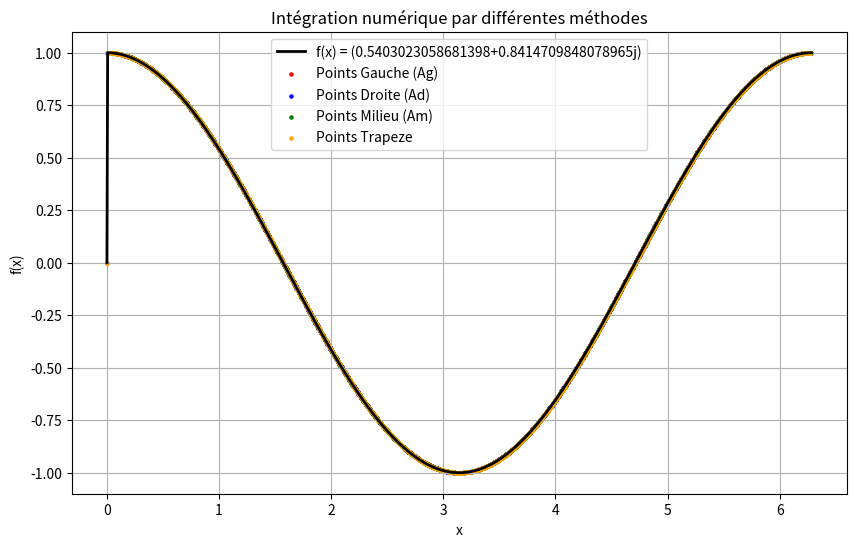

This figure's Python source:
import math
import numpy as np
import matplotlib.pyplot as plt
import cmath

# def f (x):
#     return x * math.sin(x)

# def f (x):
#     return math.exp(x) * math.sin(x)

# def f (t):
#     return math.exp(-(t**2))

# def f (u):
#     return 1/ (3 - math.cos(u))

# def f (x):
#     try:
#         return math.sin(1/x) if x != 0 else 0
#     except ZeroDivisionError:
#         return 0

# def f (x):
#     try:
#         return 1/x if x != 0 else 0
#     except ZeroDivisionError:
#         return 0

# def f (x):
#     try:
#         return abs(x) if x != 0 else 0
#     except ZeroDivisionError:
#         return 0

def f (x):
    try:
        return cmath.exp(1j * x) if x != 0 else 0
    except ZeroDivisionError:
        return 0

def integrNumerique(a, b):
    n = 1000
    Pas = (b-a)/n
    PasM = (b-a)/(2*n)
    Ag = 0
    Ad = 0
    Am = 0
    Trapeze = 0
    
    x_vals = np.linspace(a, b, 1000)  # Points pour tracer la fonction
    y_vals = [f(x) for x in x_vals]   # Valeurs de la fonction
    
    x_Ag = np.linspace(a, b - Pas, n)
    x_Ad = np.linspace(a + Pas, b, n)
    x_Am = [a + (2 * k + 1) * PasM for k in range(n)]
    x_Trapeze = np.linspace(a, b, n)
    
    y_Ag = [f(x) for x in x_Ag]
    y_Ad = [f(x) for x in x_Ad]
    y_Am = [f(x) for x in x_Am]
    y_Trapeze = [f(x) for x in x_Trapeze]
    
    for k in range(n):
        Ag += Pas * f(a + k * Pas)
    
    for k in range(1, n + 1):
        Ad += Pas * f(a + k * Pas)
    
    for k in range(n):
        Am += Pas * f(a + (2 * k + 1) * PasM)
    
    for k in range(n):
        Trapeze += Pas * (f(a + k * Pas) + f(a + (k + 1) * Pas)) / 2
    
    print(f"Ag = {Ag}\nAd = {Ad}\nAm = {Am}\nTrapeze = {Trapeze}")
    
    # Affichage du graphique
    plt.figure(figsize=(10, 6))
    
    # Tracé de la fonction
    plt.plot(x_vals, y_vals, label=f"f(x) = {f(1)}", color="black", linewidth=2)
    
    # Affichage des points d'évaluation
    plt.scatter(x_Ag, y_Ag, color="red", s=5, label="Points Gauche (Ag)")
    plt.scatter(x_Ad, y_Ad, color="blue", s=5, label="Points Droite (Ad)")
    plt.scatter(x_Am, y_Am, color="green", s=5, label="Points Milieu (Am)")
    plt.scatter(x_Trapeze, y_Trapeze, color="orange", s=5, label="Points Trapeze")
    
    # Légende et affichage
    plt.xlabel("x")
    plt.ylabel("f(x)")
    plt.title("Intégration numérique par différentes méthodes")
    plt.legend()
    plt.grid()
    plt.show()

integrNumerique(0, math.pi*2)
# integrNumerique(1, 2)
# integrNumerique(-1, 1)
# integrNumerique(0, math.pi/4)


